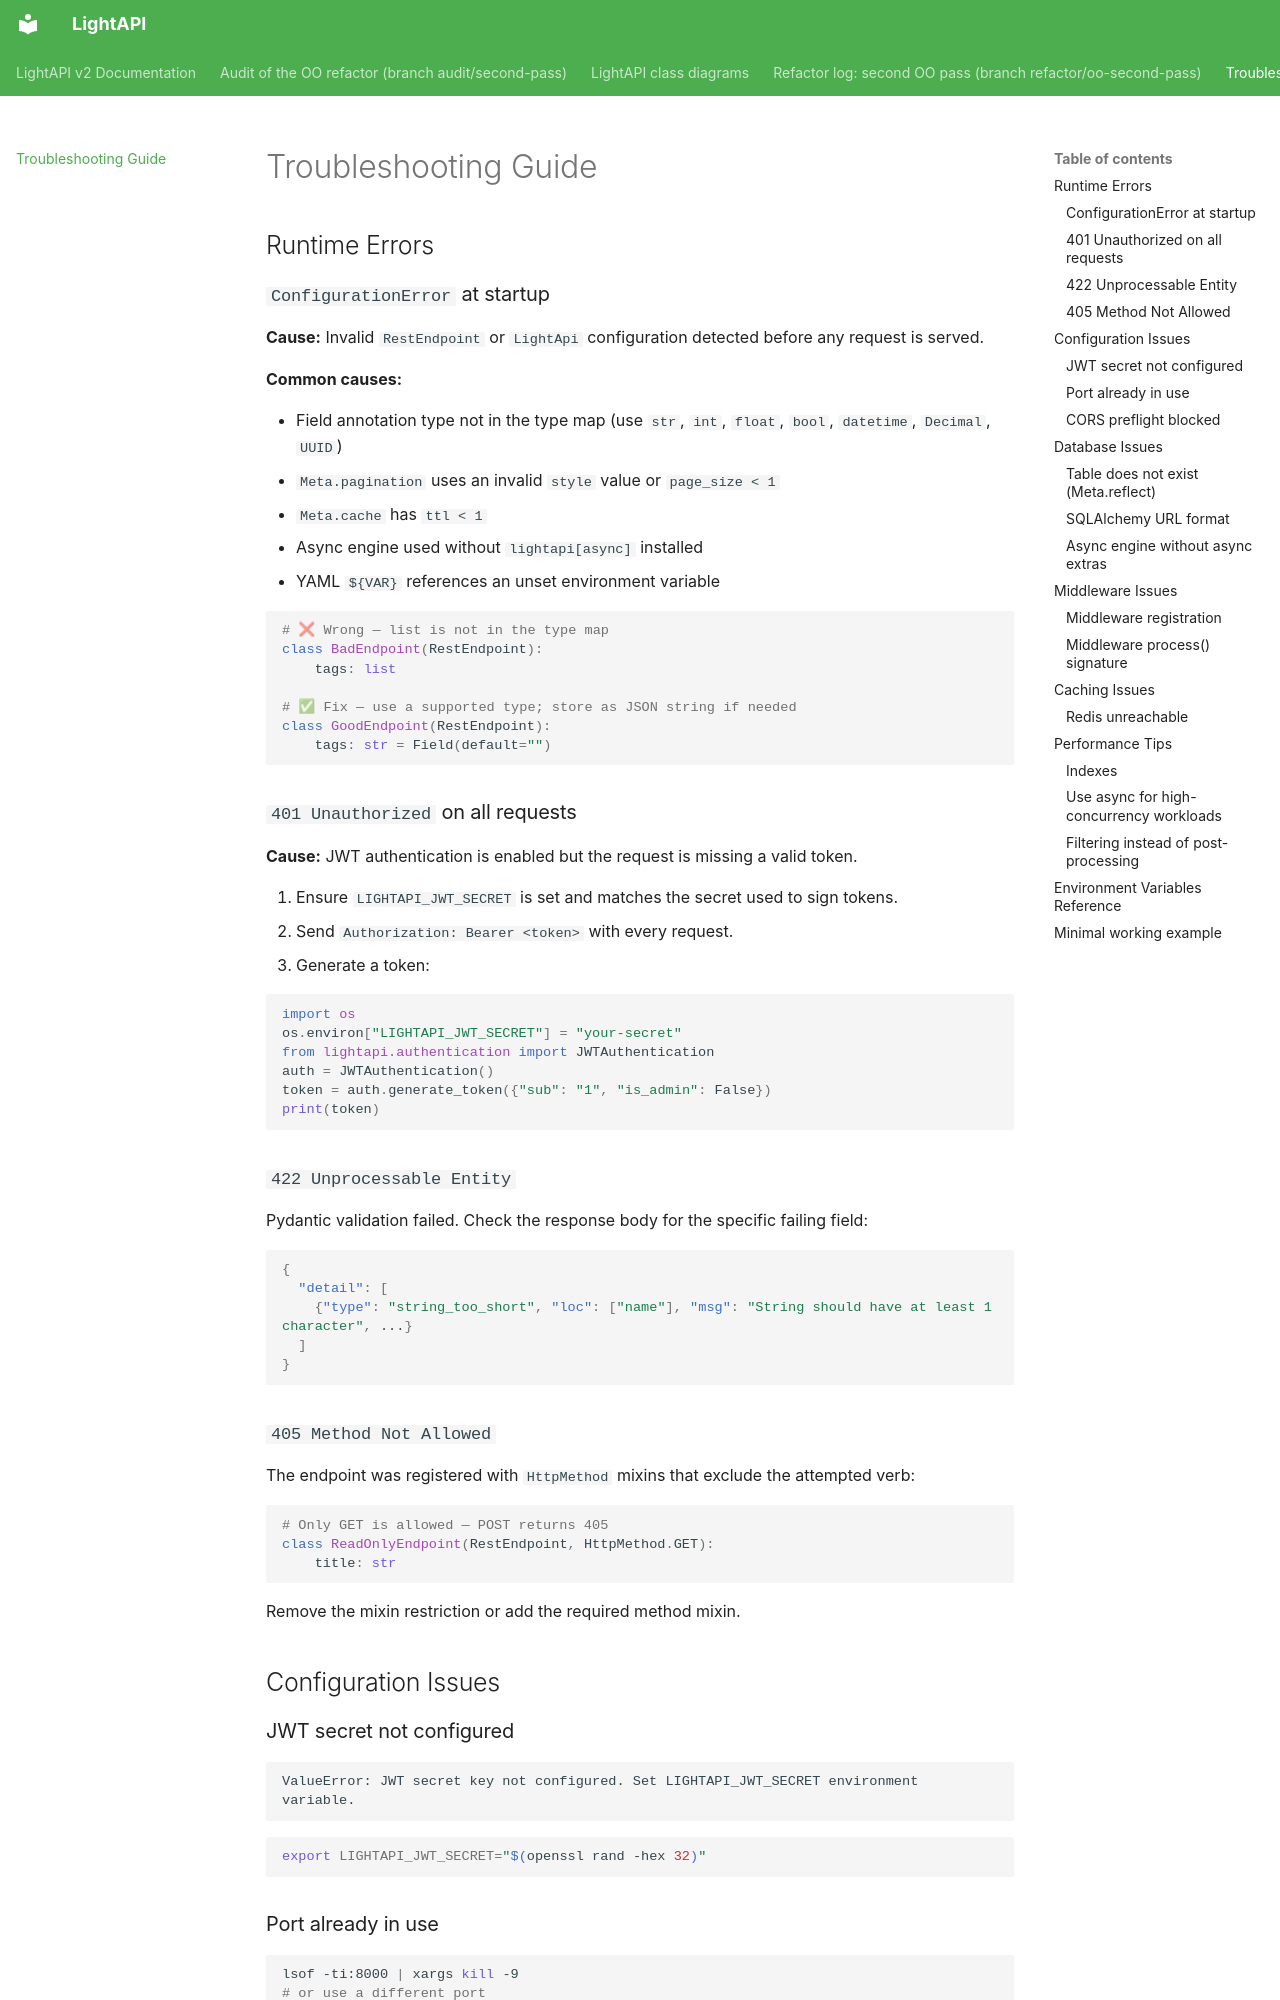

repository: iklobato/lightapi · page: troubleshooting/index.html · generator: mkdocs

---
title: Troubleshooting Guide
description: Common issues and solutions for LightAPI v2
---

# Troubleshooting Guide

## Runtime Errors

### `ConfigurationError` at startup

**Cause:** Invalid `RestEndpoint` or `LightApi` configuration detected before any request is served.

**Common causes:**

- Field annotation type not in the type map (use `str`, `int`, `float`, `bool`, `datetime`, `Decimal`, `UUID`)
- `Meta.pagination` uses an invalid `style` value or `page_size < 1`
- `Meta.cache` has `ttl < 1`
- Async engine used without `lightapi[async]` installed
- YAML `${VAR}` references an unset environment variable

```python
# ❌ Wrong — list is not in the type map
class BadEndpoint(RestEndpoint):
    tags: list

# ✅ Fix — use a supported type; store as JSON string if needed
class GoodEndpoint(RestEndpoint):
    tags: str = Field(default="")
```

### `401 Unauthorized` on all requests

**Cause:** JWT authentication is enabled but the request is missing a valid token.

1. Ensure `LIGHTAPI_JWT_SECRET` is set and matches the secret used to sign tokens.
2. Send `Authorization: Bearer <token>` with every request.
3. Generate a token:

```python
import os
os.environ["LIGHTAPI_JWT_SECRET"] = "your-secret"
from lightapi.authentication import JWTAuthentication
auth = JWTAuthentication()
token = auth.generate_token({"sub": "1", "is_admin": False})
print(token)
```

### `422 Unprocessable Entity`

Pydantic validation failed. Check the response body for the specific failing field:

```json
{
  "detail": [
    {"type": "string_too_short", "loc": ["name"], "msg": "String should have at least 1 character", ...}
  ]
}
```

### `405 Method Not Allowed`

The endpoint was registered with `HttpMethod` mixins that exclude the attempted verb:

```python
# Only GET is allowed — POST returns 405
class ReadOnlyEndpoint(RestEndpoint, HttpMethod.GET):
    title: str
```

Remove the mixin restriction or add the required method mixin.

## Configuration Issues
